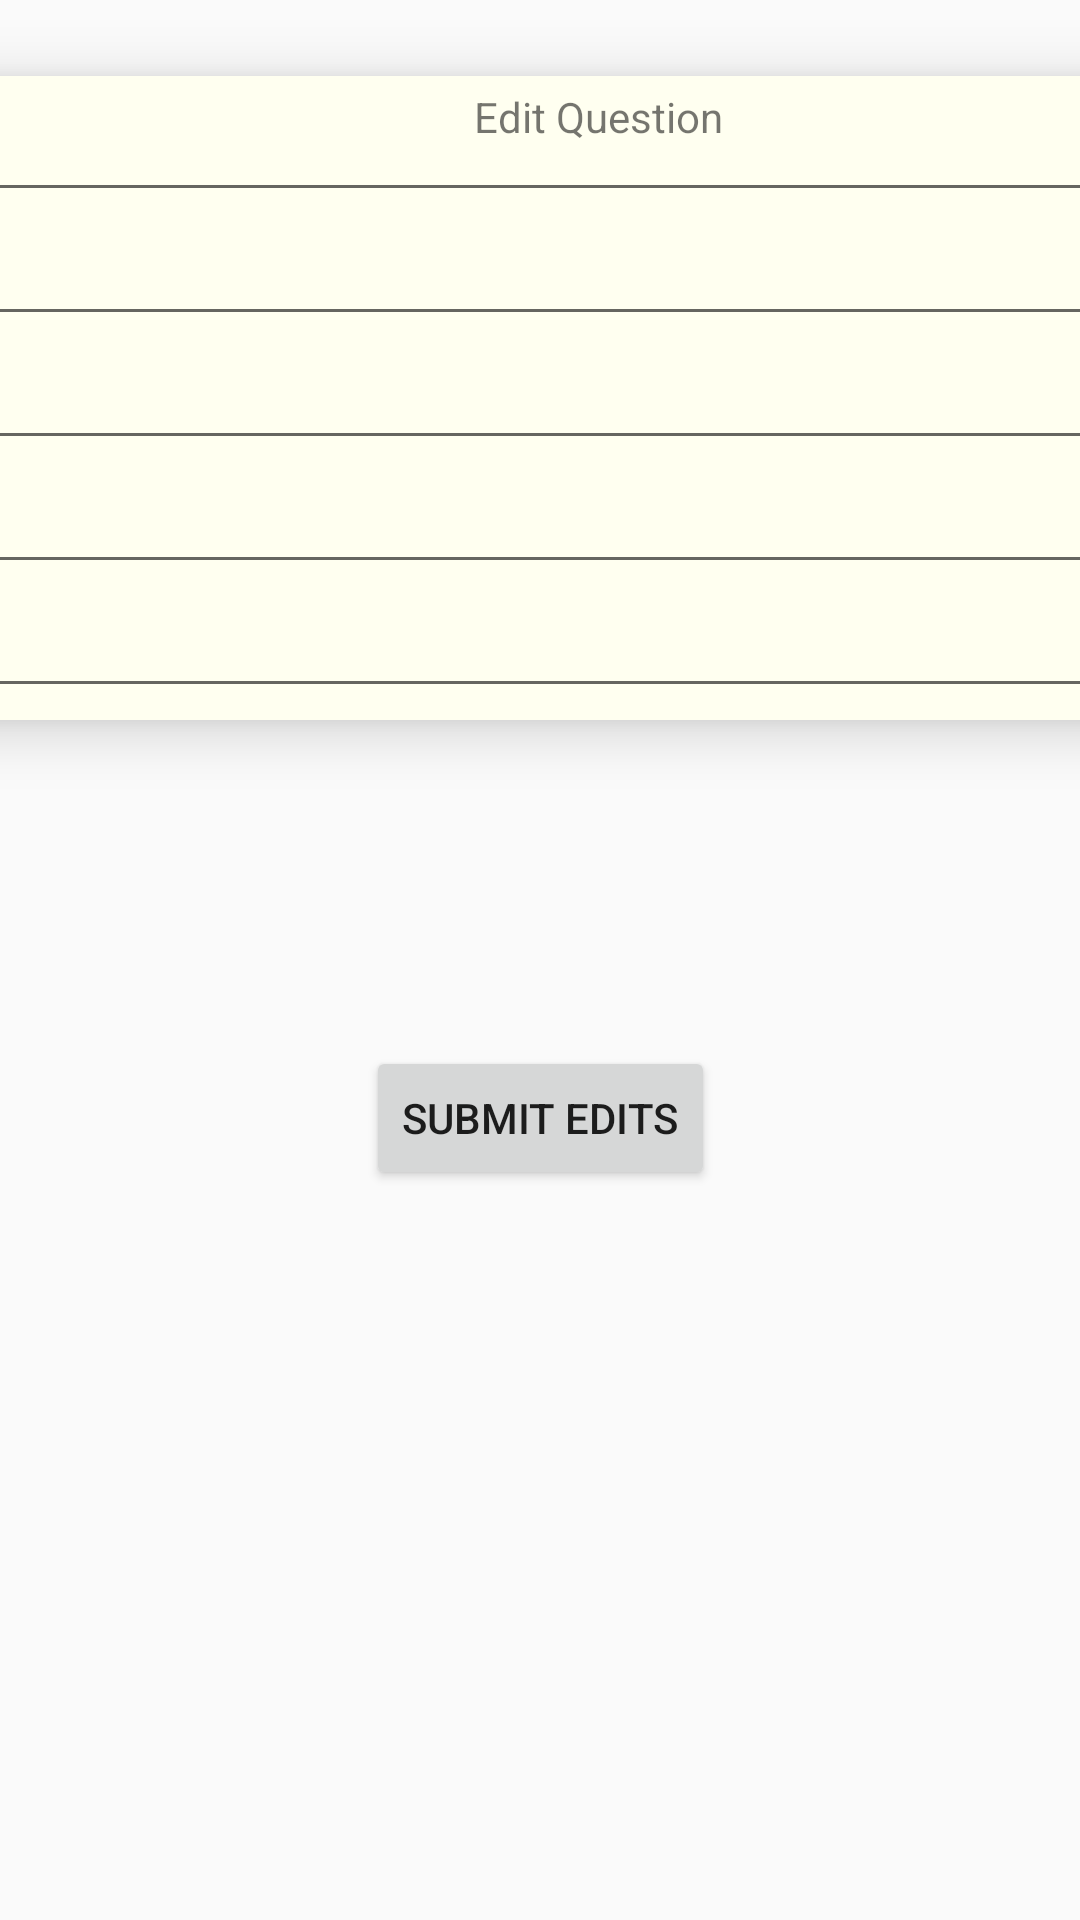

Produce the Android XML layout that renders to this screen, including the resource entries it uses.
<!-- AndroidManifest.xml: application theme AppTheme -->
<!-- res/layout/activity_edit_question.xml -->
<?xml version="1.0" encoding="utf-8"?>
<androidx.constraintlayout.widget.ConstraintLayout xmlns:android="http://schemas.android.com/apk/res/android"
    xmlns:app="http://schemas.android.com/apk/res-auto"
    xmlns:tools="http://schemas.android.com/tools"
    android:layout_width="match_parent"
    android:layout_height="match_parent"
    tools:context=".EditQuestionActivity">

    <ScrollView
        android:id="@+id/standard_scroll_container"
        android:layout_width="719dp"
        android:layout_height="165dp"
        android:layout_marginStart="8dp"
        android:layout_marginTop="216dp"
        android:layout_marginEnd="8dp"
        app:layout_constraintBottom_toTopOf="@+id/cardView2"
        app:layout_constraintEnd_toEndOf="parent"
        app:layout_constraintHorizontal_bias="0.503"
        app:layout_constraintStart_toStartOf="parent"
        app:layout_constraintTop_toTopOf="parent"
        app:layout_constraintVertical_bias="0.0">

        <LinearLayout
            android:layout_width="match_parent"
            android:layout_height="wrap_content"
            android:orientation="vertical">

            <TextView
                android:id="@+id/edit_standard_info_text"
                android:layout_width="wrap_content"
                android:layout_height="wrap_content"
                android:layout_marginStart="8dp"
                android:layout_marginTop="8dp"
                android:layout_marginEnd="8dp"
                android:layout_marginBottom="8dp"
                android:text=""
                android:textSize="30sp"
                app:layout_constraintBottom_toBottomOf="parent"
                app:layout_constraintEnd_toEndOf="parent"
                app:layout_constraintHorizontal_bias="1.0"
                app:layout_constraintStart_toStartOf="parent"
                app:layout_constraintTop_toTopOf="parent"
                app:layout_constraintVertical_bias="0.21" />

        </LinearLayout>

    </ScrollView>

    <androidx.cardview.widget.CardView
        android:id="@+id/cardView2"
        android:layout_width="792dp"
        android:layout_height="wrap_content"
        android:layout_marginStart="15dp"
        android:layout_marginEnd="8dp"
        android:layout_marginBottom="400dp"
        android:background="#FFFFF0"
        app:cardCornerRadius="12dp"
        app:cardElevation="11dp"
        app:layout_constraintBottom_toBottomOf="parent"
        app:layout_constraintEnd_toEndOf="parent"
        app:layout_constraintHorizontal_bias="0.458"
        app:layout_constraintStart_toStartOf="parent">

        <RelativeLayout
            android:layout_width="match_parent"
            android:layout_height="wrap_content"
            android:background="#FFFFF0"
            android:layout_marginEnd="7dp"
            android:padding="4dp">

            <TextView
                android:id="@+id/edit_question_title"
                android:layout_width="match_parent"
                android:layout_height="wrap_content"
                android:text="Edit Question"
                android:textAlignment="center" />

            <EditText
                android:id="@+id/edit_question_text"
                android:layout_width="match_parent"
                android:layout_height="wrap_content"
                android:layout_below="@+id/create_question_title" />

            <EditText
                android:id="@+id/edit_answer_choice_a"
                android:layout_width="match_parent"
                android:layout_height="wrap_content"
                android:layout_below="@+id/edit_question_text" />

            <EditText
                android:id="@+id/edit_answer_choice_b"
                android:layout_width="match_parent"
                android:layout_height="wrap_content"
                android:layout_below="@+id/edit_answer_choice_a" />

            <EditText
                android:id="@+id/edit_answer_choice_c"
                android:layout_width="match_parent"
                android:layout_height="wrap_content"
                android:layout_below="@+id/edit_answer_choice_b" />

            <EditText
                android:id="@+id/edit_answer_choice_d"
                android:layout_width="match_parent"
                android:layout_height="wrap_content"
                android:layout_below="@+id/edit_answer_choice_c"
                android:layout_alignParentEnd="true"
                android:layout_marginEnd="4dp"
                />

        </RelativeLayout>

    </androidx.cardview.widget.CardView>

    <Button
        android:id="@+id/submit_edit_button"
        android:layout_width="wrap_content"
        android:layout_height="wrap_content"
        android:layout_marginStart="8dp"
        android:layout_marginTop="8dp"
        android:layout_marginEnd="8dp"
        android:layout_marginBottom="8dp"
        android:text="Submit Edits"
        app:layout_constraintBottom_toBottomOf="parent"
        app:layout_constraintEnd_toEndOf="parent"
        app:layout_constraintStart_toStartOf="parent"
        app:layout_constraintTop_toBottomOf="@+id/cardView2"
        app:layout_constraintVertical_bias="0.3" />

</androidx.constraintlayout.widget.ConstraintLayout>
<!-- resources referenced by this layout -->
<resources>
  <style name="AppTheme" parent="Theme.AppCompat.DayNight.DarkActionBar">
          
          <item name="colorPrimary">@color/colorPrimary</item>
          <item name="colorPrimaryDark">@color/colorPrimary</item>
          <item name="colorAccent">@color/colorAccent</item>
      </style>
  <color name="colorPrimary">#0E1C36</color>
  <color name="colorAccent">#3C91E6</color>
</resources>
